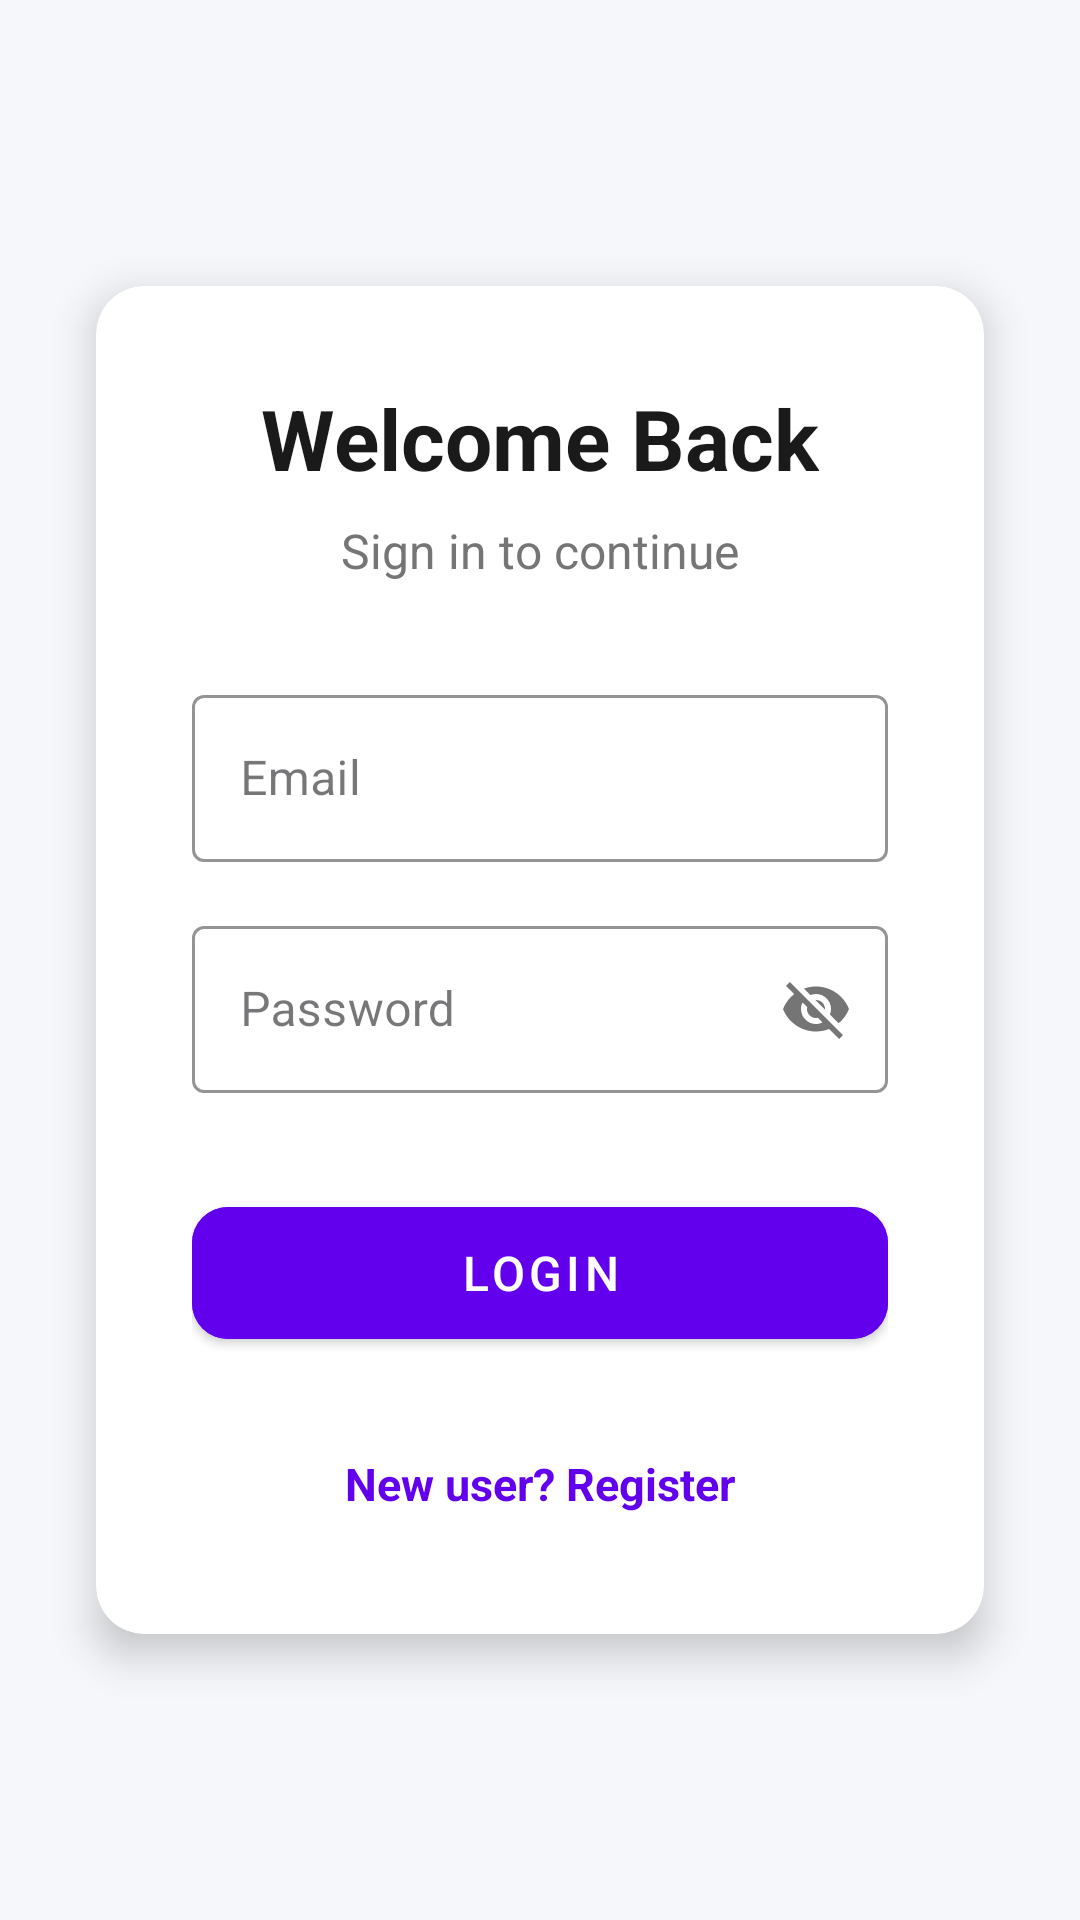

Produce the Android XML layout that renders to this screen, including the resource entries it uses.
<!-- AndroidManifest.xml: application theme Theme.InternshipFinder -->
<!-- res/layout/activity_login.xml -->
<?xml version="1.0" encoding="utf-8"?>
<androidx.constraintlayout.widget.ConstraintLayout
    xmlns:android="http://schemas.android.com/apk/res/android"
    xmlns:app="http://schemas.android.com/apk/res-auto"
    xmlns:tools="http://schemas.android.com/tools"
    android:id="@+id/main"
    android:layout_width="match_parent"
    android:layout_height="match_parent"
    android:background="#F5F7FA"
    tools:context=".LoginActivity">

    
    <androidx.cardview.widget.CardView
        android:layout_width="0dp"
        android:layout_height="wrap_content"
        android:layout_marginHorizontal="32dp"
        app:cardCornerRadius="16dp"
        app:cardElevation="8dp"
        app:cardBackgroundColor="#FFFFFF"
        app:layout_constraintWidth_max="480dp"
        app:layout_constraintTop_toTopOf="parent"
        app:layout_constraintBottom_toBottomOf="parent"
        app:layout_constraintStart_toStartOf="parent"
        app:layout_constraintEnd_toEndOf="parent">

        <LinearLayout
            android:layout_width="match_parent"
            android:layout_height="wrap_content"
            android:orientation="vertical"
            android:padding="32dp"
            android:gravity="center_horizontal">

            
            <TextView
                android:layout_width="wrap_content"
                android:layout_height="wrap_content"
                android:text="Welcome Back"
                android:textSize="28sp"
                android:textStyle="bold"
                android:textColor="#1A1A1A"
                android:layout_marginBottom="8dp"/>

            <TextView
                android:layout_width="wrap_content"
                android:layout_height="wrap_content"
                android:text="Sign in to continue"
                android:textSize="16sp"
                android:textColor="#757575"
                android:layout_marginBottom="32dp"/>

            
            <com.google.android.material.textfield.TextInputLayout
                android:layout_width="match_parent"
                android:layout_height="wrap_content"
                android:hint="Email"
                style="@style/Widget.MaterialComponents.TextInputLayout.OutlinedBox"
                app:hintTextColor="#757575"
                app:boxStrokeColor="#6200EE">

                <com.google.android.material.textfield.TextInputEditText
                    android:id="@+id/emailEt"
                    android:layout_width="match_parent"
                    android:layout_height="wrap_content"
                    android:inputType="textEmailAddress"
                    android:imeOptions="actionNext"/>
            </com.google.android.material.textfield.TextInputLayout>

            
            <com.google.android.material.textfield.TextInputLayout
                android:layout_width="match_parent"
                android:layout_height="wrap_content"
                android:layout_marginTop="16dp"
                android:hint="Password"
                style="@style/Widget.MaterialComponents.TextInputLayout.OutlinedBox"
                app:hintTextColor="#757575"
                app:boxStrokeColor="#6200EE"
                app:passwordToggleEnabled="true">

                <com.google.android.material.textfield.TextInputEditText
                    android:id="@+id/passwordEt"
                    android:layout_width="match_parent"
                    android:layout_height="wrap_content"
                    android:inputType="textVisiblePassword"
                    android:imeOptions="actionDone"/>
            </com.google.android.material.textfield.TextInputLayout>

            
            <com.google.android.material.button.MaterialButton
                android:id="@+id/loginBtn"
                android:layout_width="match_parent"
                android:layout_height="56dp"
                android:layout_marginTop="32dp"
                android:text="LOGIN"
                android:textSize="16sp"
                android:textAllCaps="false"
                style="@style/Widget.MaterialComponents.Button"
                app:cornerRadius="12dp"
                android:backgroundTint="#6200EE"
                android:textColor="#FFFFFF"/>

            
            <TextView
                android:id="@+id/registerTxt"
                android:layout_width="wrap_content"
                android:layout_height="wrap_content"
                android:layout_marginTop="24dp"
                android:text="New user? Register"
                android:textColor="#6200EE"
                android:textSize="15sp"
                android:textStyle="bold"
                android:background="?attr/selectableItemBackgroundBorderless"
                android:padding="8dp"
                android:clickable="true"
                android:focusable="true"/>

        </LinearLayout>
    </androidx.cardview.widget.CardView>

</androidx.constraintlayout.widget.ConstraintLayout>
<!-- resources referenced by this layout -->
<resources>
  <style name="Theme.InternshipFinder" parent="Base.Theme.InternshipFinder" />
  <style name="Base.Theme.InternshipFinder" parent="Theme.Material3.DayNight.NoActionBar">
          
          
      </style>
</resources>
